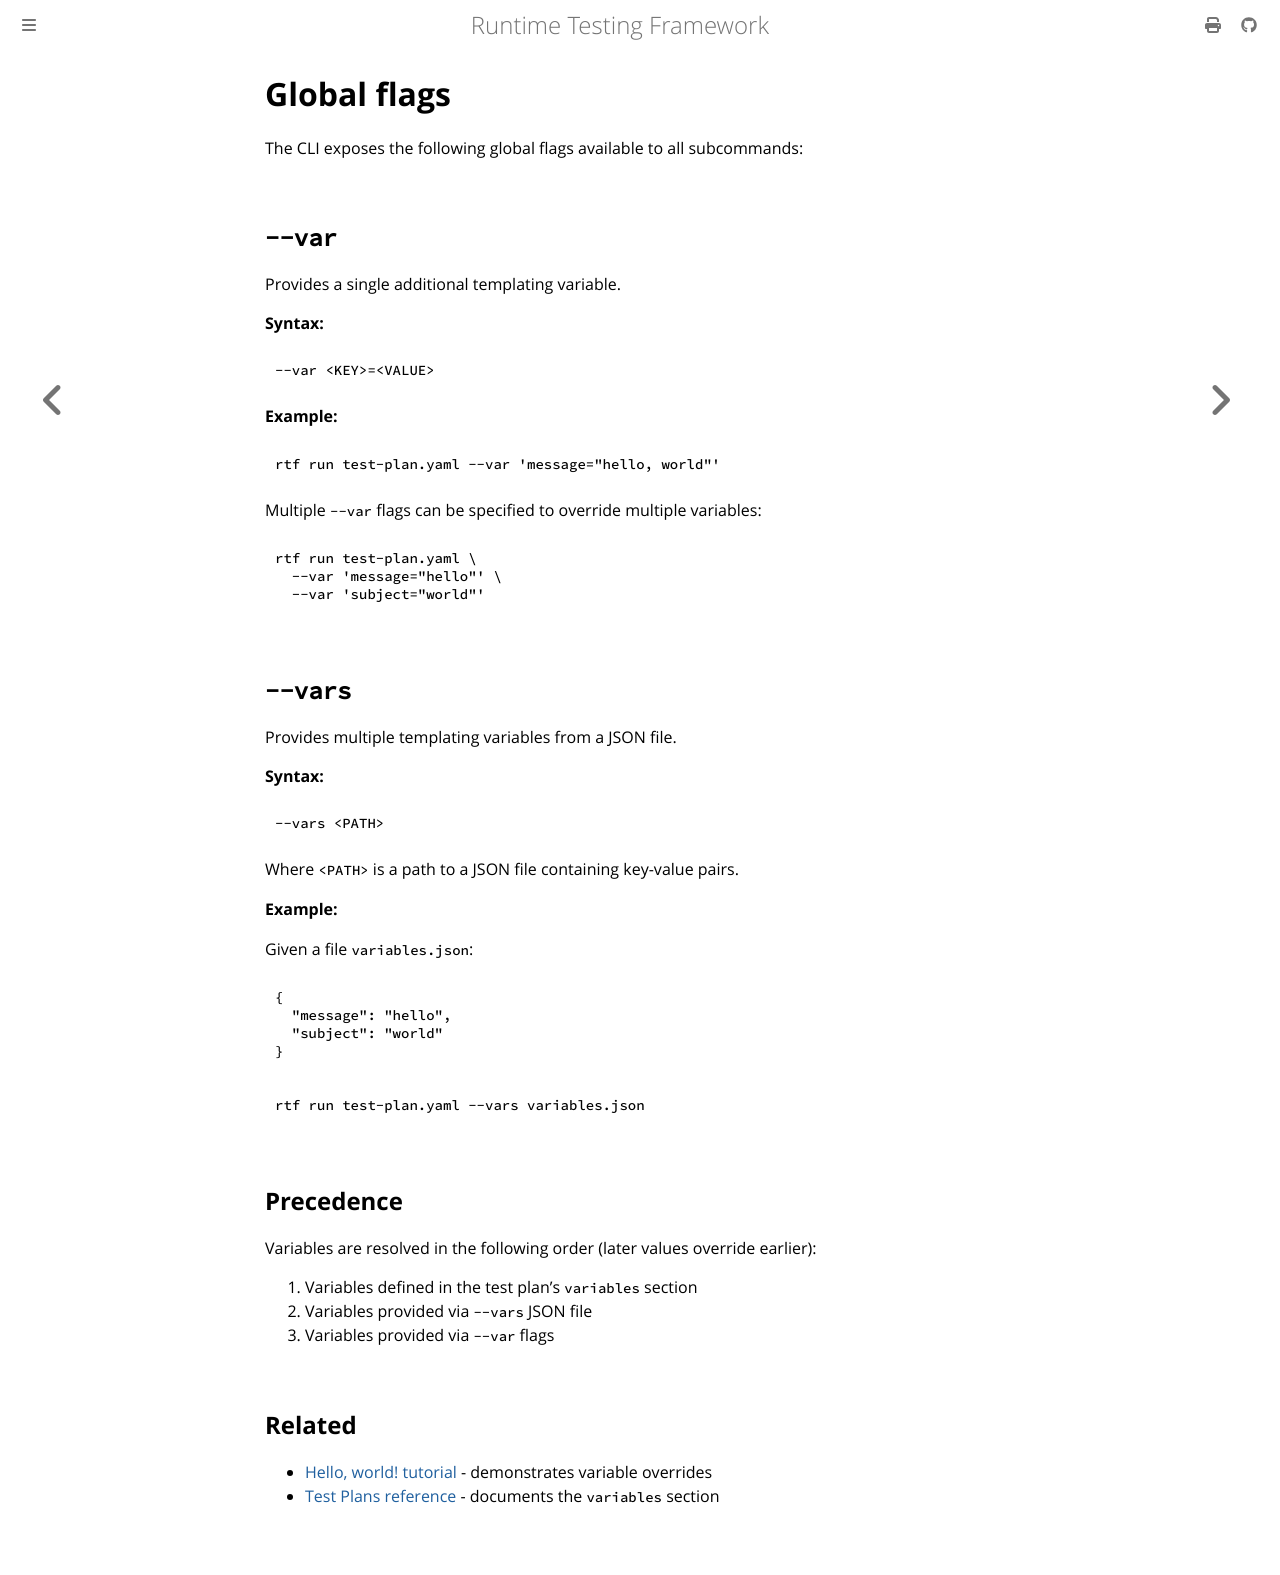

repository: apollographql/runtime-testing-framework · page: developer/reference/global-flags.html · generator: mdbook

<!-- diataxis-type: reference -->

# Global flags

The CLI exposes the following global flags available to all subcommands:

## `--var`

Provides a single additional templating variable.

**Syntax:**

```
--var <KEY>=<VALUE>
```

**Example:**

```bash
rtf run test-plan.yaml --var 'message="hello, world"'
```

Multiple `--var` flags can be specified to override multiple variables:

```bash
rtf run test-plan.yaml \
  --var 'message="hello"' \
  --var 'subject="world"'
```

## `--vars`

Provides multiple templating variables from a JSON file.

**Syntax:**

```
--vars <PATH>
```

Where `<PATH>` is a path to a JSON file containing key-value pairs.

**Example:**

Given a file `variables.json`:

```json
{
  "message": "hello",
  "subject": "world"
}
```

```bash
rtf run test-plan.yaml --vars variables.json
```

## Precedence

Variables are resolved in the following order (later values override earlier):

1. Variables defined in the test plan's `variables` section
2. Variables provided via `--vars` JSON file
3. Variables provided via `--var` flags

## Related

- [Hello, world! tutorial][0] - demonstrates variable overrides
- [Test Plans reference][1] - documents the `variables` section

[0]: ../../tutorials/hello-world.md
[1]: ../../reference/framework/test-plans.md
